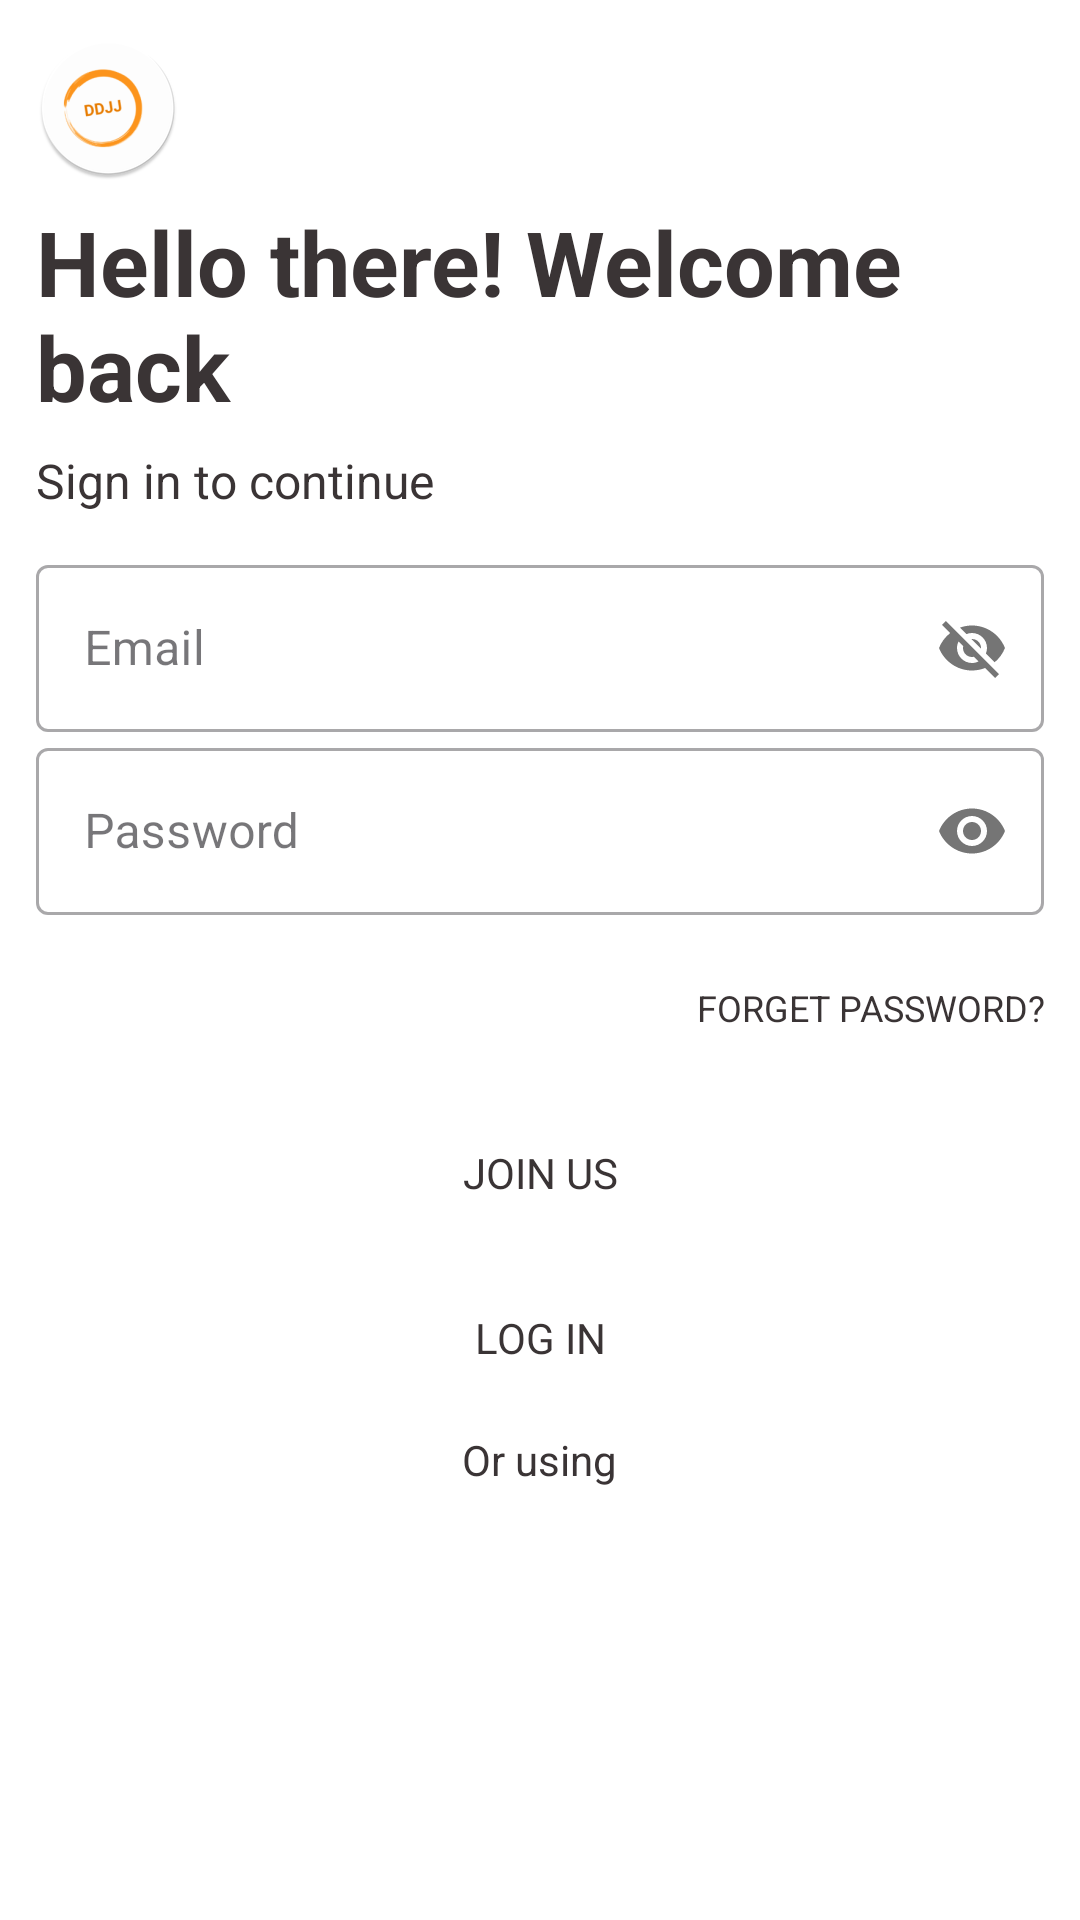

Reconstruct the res/layout file that produces this screen, plus the resources it refers to.
<!-- AndroidManifest.xml: application theme Theme.DDJJNews -->
<!-- res/layout/fragment_login.xml -->
<?xml version="1.0" encoding="utf-8"?>
<layout xmlns:android="http://schemas.android.com/apk/res/android"
    xmlns:tools="http://schemas.android.com/tools"
    xmlns:app="http://schemas.android.com/apk/res-auto"
    tools:context=".fragments.LoginFragment">
    <ScrollView
        android:layout_width="match_parent"
        android:layout_height="match_parent">

        <LinearLayout
            android:orientation="vertical"
            android:padding="12dp"
            android:layout_width="match_parent"
            android:layout_height="match_parent">
            <ImageView
                android:layout_width="48dp"
                android:layout_height="48dp"
                android:src="@mipmap/logo_round"/>

            <TextView
                android:id="@+id/tvTextWelcome"
                android:layout_width="match_parent"
                android:layout_height="wrap_content"
                android:textSize="30sp"

                android:shadowDx="@integer/material_motion_duration_long_1"
                android:shadowDy="@integer/material_motion_duration_long_2"
                android:textStyle="bold"
                android:layout_marginTop="7dp"
                android:text="@string/login_fragment_text_welcome"/>

            <TextView
                android:id="@+id/tvSecondTextWelcome"
                android:layout_width="match_parent"
                android:layout_height="wrap_content"
                android:textSize="16sp"
                android:layout_marginTop="7dp"
                android:layout_below="@id/tvTextWelcome"
                android:text="@string/login_fragment_second_text_welcome" />

            <LinearLayout
                android:layout_marginTop="12dp"
                android:layout_marginBottom="7dp"
                android:orientation="vertical"
                android:layout_width="match_parent"
                android:layout_height="wrap_content">

                <com.google.android.material.textfield.TextInputLayout
                    android:layout_width="match_parent"
                    android:layout_height="wrap_content"
                    style="@style/Widget.MaterialComponents.TextInputLayout.OutlinedBox"
                    app:passwordToggleEnabled="true"
                    android:hint="@string/login_fragment_email">
                    <com.google.android.material.textfield.TextInputEditText
                        android:textColor="@color/black"
                        android:id="@+id/edEmail"
                        android:inputType="textEmailAddress"
                        android:layout_width="match_parent"
                        android:layout_height="wrap_content"/>
                </com.google.android.material.textfield.TextInputLayout>

                <com.google.android.material.textfield.TextInputLayout
                    android:layout_width="match_parent"
                    android:layout_height="wrap_content"
                    style="@style/Widget.MaterialComponents.TextInputLayout.OutlinedBox"
                    app:passwordToggleEnabled="true"
                    android:hint="@string/login_fragment_password">
                    <com.google.android.material.textfield.TextInputEditText
                        android:textColor="@color/black"
                        android:id="@+id/edPassword"
                        android:inputType="textPassword"
                        android:layout_width="match_parent"
                        android:layout_height="wrap_content"/>
                </com.google.android.material.textfield.TextInputLayout>

                <Button
                    android:layout_width="wrap_content"
                    android:layout_height="wrap_content"
                    android:text="Forget password?"
                    android:textSize="12dp"
                    android:layout_gravity="right"
                    android:layout_marginTop="7dp"
                    android:elevation="0dp"
                    android:background="@android:color/transparent"/>
                <Button
                    android:background="@drawable/rounded_corners"
                    android:id="@+id/btnJoinUs"
                    android:layout_width="match_parent"
                    android:layout_height="wrap_content"
                    android:layout_marginTop="7dp"
                    android:layout_below="@id/edPassword"
                    android:text="@string/login_fragment_btn_register"/>

                <Button
                    android:background="@drawable/rounded_corners"
                    android:id="@+id/btnLogin"
                    android:layout_width="match_parent"
                    android:layout_height="wrap_content"
                    android:layout_marginTop="7dp"
                    android:layout_below="@id/btnJoinUs"
                    android:text="@string/login_fragment_btn_login"/>

                <TextView
                    android:id="@+id/tvTextUsingOAUTH"
                    android:layout_width="wrap_content"
                    android:layout_height="wrap_content"
                    android:layout_below="@id/btnLogin"
                    android:layout_marginTop="7dp"
                    android:textSize="14sp"
                    android:layout_gravity="center"
                    android:text="@string/or_using" />

            </LinearLayout>

            

            <LinearLayout
                android:id="@+id/oauth"
                android:orientation="horizontal"
                android:layout_width="match_parent"
                android:layout_height="wrap_content"
                android:gravity="center">
                <ImageButton
                    android:id="@+id/oauthGoogle"
                    android:layout_width="34dp"
                    android:layout_height="34dp"
                    android:layout_marginHorizontal="7dp"
                    android:src="@drawable/common_google_signin_btn_icon_light"
                    android:background="@android:color/transparent"
                    android:contentDescription="@string/desc_image" />

                <ImageButton
                    android:id="@+id/oauthTwitter"
                    android:layout_width="34dp"
                    android:layout_height="34dp"
                    android:layout_marginHorizontal="7dp"
                    android:contentDescription="@string/desc_image"
                    android:background="@android:color/transparent" />

                <ImageButton
                    android:id="@+id/oauthFacebook"
                    android:layout_width="34dp"
                    android:layout_height="34dp"
                    android:layout_marginHorizontal="7dp"
                    android:src="@drawable/com_facebook_button_icon"
                    android:background="@android:color/transparent"
                    android:contentDescription="@string/desc_image" />
            </LinearLayout>
        </LinearLayout>
    </ScrollView>
</layout>
<!-- resources referenced by this layout -->
<resources>
  <color name="black">#332726</color>
  <!-- drawable rounded_corners (drawable) -->
  <?xml version="1.0" encoding="utf-8"?>
  <selector xmlns:android="http://schemas.android.com/apk/res/android">
      <item>
          <shape android:shape="rectangle">
              <corners android:radius="4dp"/>
          </shape>
      </item>
  
  </selector>
  <!-- mipmap logo_round: png bitmap (mipmap-hdpi, 4363 bytes) -->
  <string name="desc_image">My image description</string>
  <string name="login_fragment_btn_login">Log IN</string>
  <string name="login_fragment_btn_register">Join US</string>
  <string name="login_fragment_email">Email</string>
  <string name="login_fragment_password">Password</string>
  <string name="login_fragment_second_text_welcome">Sign in to continue</string>
  <string name="login_fragment_text_welcome">Hello there! Welcome back</string>
  <string name="or_using">Or using</string>
  <style name="Theme.DDJJNews" parent="Theme.Material3.Light.NoActionBar">
          
          <item name="colorPrimary">@color/orange</item>
          <item name="colorPrimaryVariant">@color/white</item>
          <item name="colorOnPrimary">@color/white</item>
          
          <item name="colorSecondary">@color/yellow</item>
          <item name="colorSecondaryVariant">@color/orange</item>
          <item name="colorOnSecondary">@color/white</item>
          
          <item name="android:statusBarColor">@color/black_grey</item>
          <item name="android:navigationBarColor">@color/white</item>
          <item name="android:windowBackground">@android:color/white</item>
          
          <item name="android:textColor">@color/black_grey</item>
          <item name="android:textColorHint">@color/grey_ccc</item>
          <item name="fontFamily">@font/roboto_light</item>
          <item name="android:windowContentTransitions">true</item>
          <item name="searchViewStyle">@style/SearchViewMy</item>
  
      </style>
  <color name="orange">#E97D01</color>
  <color name="white">#FFFFFFFF</color>
  <color name="yellow">#FCAC23</color>
  <color name="black_grey">#3A3435</color>
  <color name="grey_ccc">#ddd</color>
  <style name="SearchViewMy" parent="Widget.AppCompat.Light.SearchView">
          <item name="searchHintIcon">@null</item>
      </style>
</resources>
